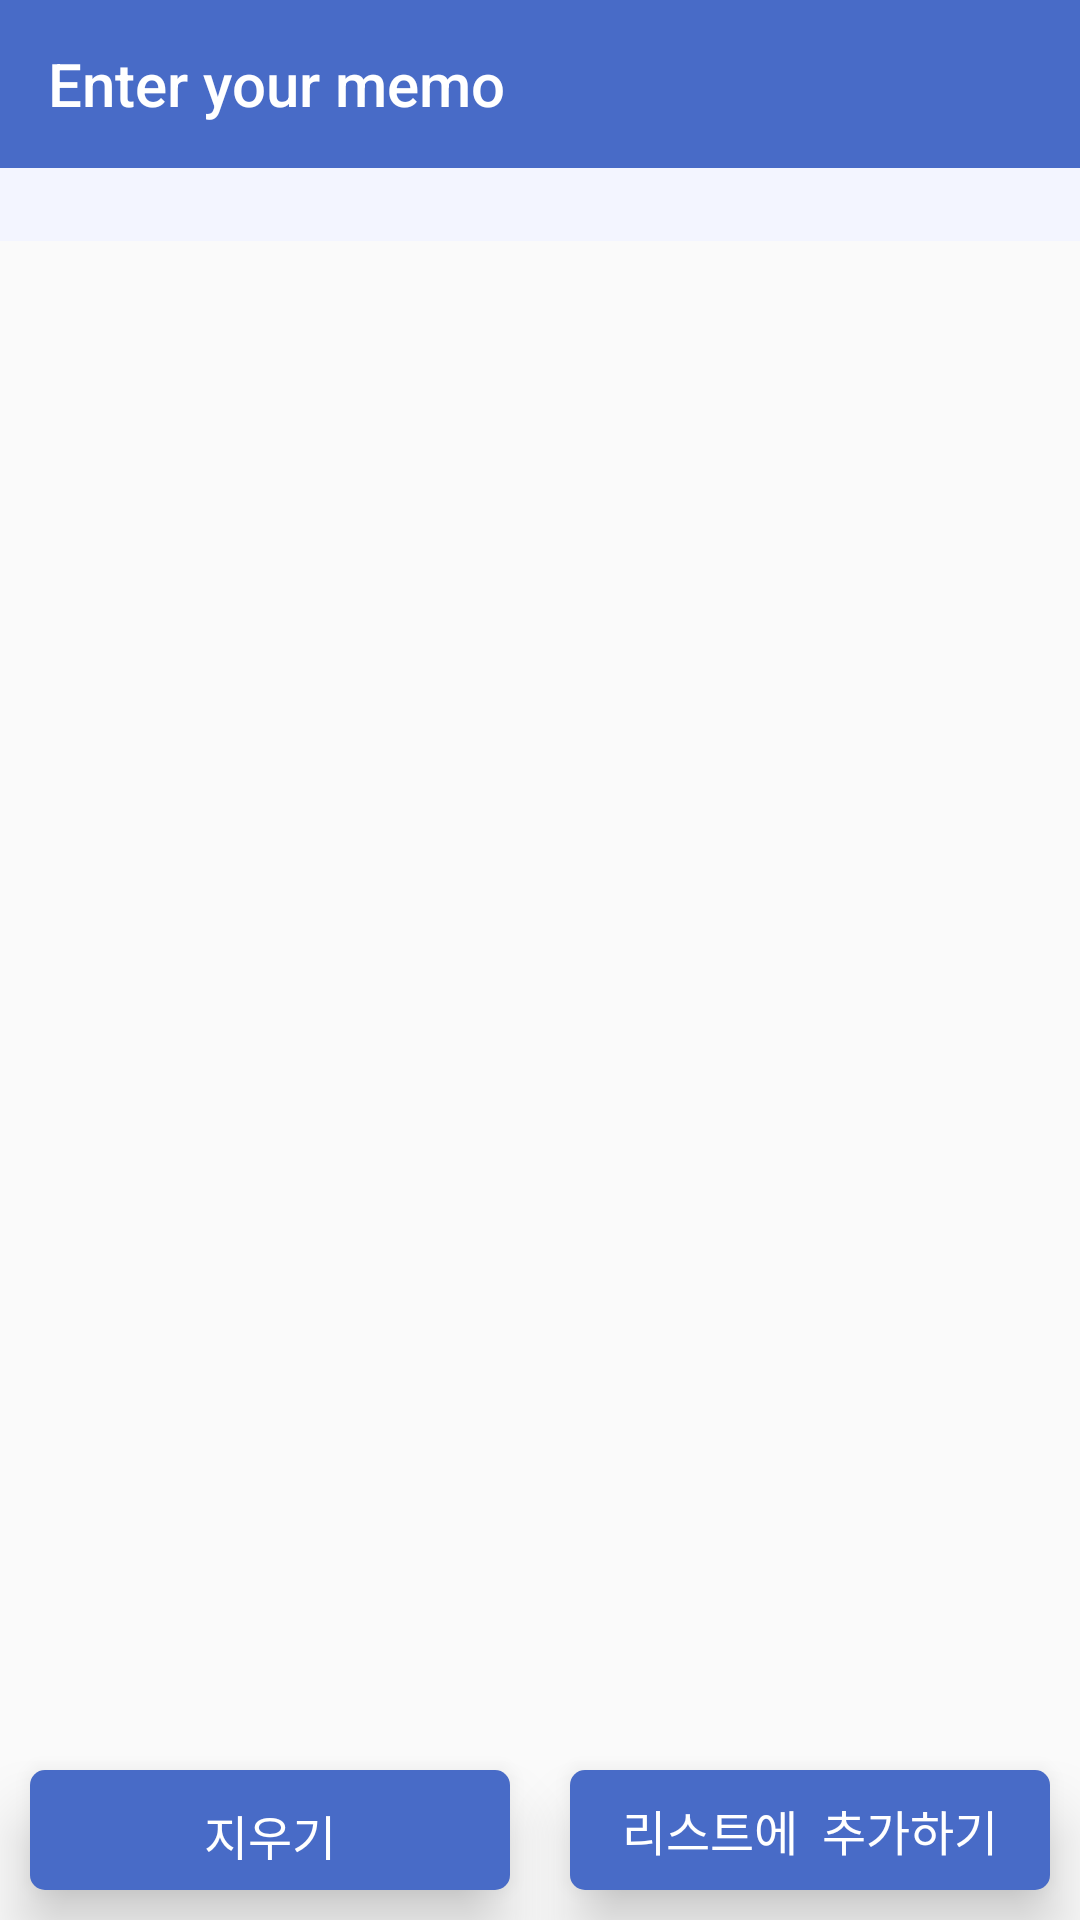

Android layout source for this screen:
<!-- AndroidManifest.xml: application theme AppTheme -->
<!-- res/layout/text_input.xml -->
<?xml version="1.0" encoding="utf-8"?>
<LinearLayout xmlns:android="http://schemas.android.com/apk/res/android"
    android:layout_width="match_parent"
    android:layout_height="match_parent"
    xmlns:app="http://schemas.android.com/apk/res-auto"
    android:orientation="vertical">
    <android.support.v7.widget.Toolbar
        android:id="@+id/input_ToolBar"
        android:layout_width="match_parent"
        android:layout_height="wrap_content"
        app:title="Enter your memo"
        android:background="#486BC7"
        app:titleTextColor="#FFFFFF"></android.support.v7.widget.Toolbar>

    <EditText
        android:id="@+id/input_Text"
        android:background="#F3F5FF"
        android:layout_width="match_parent"
        android:layout_height="wrap_content"/>
    <View
        android:layout_width="match_parent"
        android:layout_height="0dp"
        android:layout_weight="1"/>
    <LinearLayout
        android:layout_width="match_parent"
        android:layout_height="60dp"
        android:weightSum="10">

        <Button
            android:id="@+id/delete_Button"
            android:layout_width="0dp"
            android:layout_height="match_parent"
            android:layout_margin="10dp"
            android:padding="10dp"
            android:layout_weight="5"
            android:elevation="30dp"
            android:text="지우기"
            android:textSize="16sp"
            android:textColor="#FFF"
            android:background="@drawable/button"
            android:onClick="delete_Button_OnClick"
            android:translationZ="10dp" />

        <Button
            android:id="@+id/summit_Button"
            android:layout_width="0dp"
            android:layout_height="match_parent"
            android:layout_margin="10dp"
            android:layout_weight="5"
            android:elevation="30dp"
            android:text="리스트에  추가하기"
            android:textColor="#FFF"
            android:background="@drawable/button"
            android:textSize="16sp"
            android:onClick="sumit_Button_OnClick"
            android:translationZ="10dp" />
    </LinearLayout>
</LinearLayout>
<!-- resources referenced by this layout -->
<resources>
  <!-- drawable button (drawable) -->
  <?xml version="1.0" encoding="utf-8"?>
  <shape xmlns:android="http://schemas.android.com/apk/res/android"
      android:shape="rectangle">
      <solid android:color="#486BC7" />
      <corners android:radius="5dp" />
  </shape>
  <style name="AppTheme" parent="Theme.AppCompat.Light.NoActionBar">
          
          <item name="colorPrimary">@color/colorPrimary</item>
          <item name="colorPrimaryDark">@color/colorPrimaryDark</item>
          <item name="colorAccent">#486BC7</item>
          <item name="android:statusBarColor">#486BC7</item>
      </style>
  <color name="colorPrimary">#3F51B5</color>
  <color name="colorPrimaryDark">#303F9F</color>
</resources>
